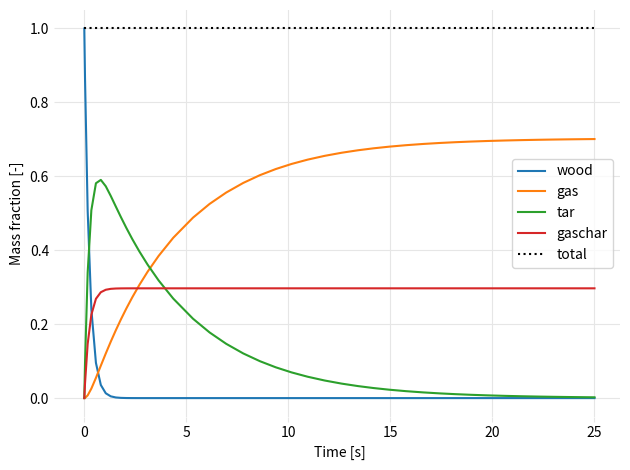
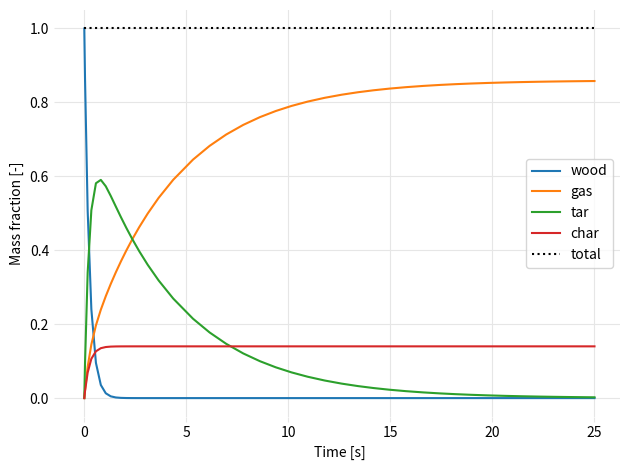

Here is the Python script that generated these plots, in order:
import matplotlib.pyplot as plt
import numpy as np
from scipy.integrate import solve_ivp


def dcdt_liden(t, y):
    """
    System of ODEs representing the biomass pyrolysis kinetic reactions from
    Liden 1988. Reactions in the kinetic scheme are

        Reaction 1: wood -> tar
        Reaction 2: tar -> gas
        Reaction 3: wood -> (gas + char)

    Parameters
    ----------
    t : scalar
        Time [s] at which reactions are evaluated
    y : ndarray
        Solution state for mass fractions [-] where
            wood = y[0]
            gas = y[1]
            tar = y[2]
            gaschar = y[3]

    Returns
    -------
    sol : object
        Solution containing mass fractions at each time step. Time vector is
        sol.t and corresponding mass fraction array is sol.y where
            wood = sol.y[0]
            gas = sol.y[1]
            tar = sol.y[2]
            gaschar = sol.y[3]

    References
    ----------
    A.G. Liden, F. Berruti and D.S. Scott. A Kinetic Model for the Production
    of Liquids from the Flash Pyrolysis of Biomass. Chemical Engineering
    Communications, vol. 65, pp. 207-221, 1988.
    """

    wood = y[0]         # mass fraction of wood [-]
    tar = y[2]          # mass fraction of tar [-]
    temp = 773.15       # temperture [K]
    rgas = 0.008314     # universal gas constant [kJ/(mol K)]
    phistar = 0.703     # maximum theoretical tar yield [-]

    # reaction rate constants for each pathway
    # note that 𝝓 = k1 / k and k = k1 + k3
    #
    # k = a exp(-e / rt) is form of the rate constant equation where
    #   k = reaction rate constant [1/s]
    #   a = pre-factor [1/s]
    #   e = activation energy [kJ/mol]
    k = 1.0e13 * np.exp(-183.3 / (rgas * temp))     # wood -> tar and wood -> (gas + char)
    k1 = k * phistar                                # wood -> tar
    k2 = 4.28e6 * np.exp(-107.5 / (rgas * temp))    # tar -> gas
    k3 = k - k1                                     # wood -> (gas + char)

    # reaction rate equations as system of ODEs to solve
    dwood_dt = -k * wood
    dgas_dt = k2 * tar
    dtar_dt = k1 * wood - k2 * tar
    dgaschar_dt = k3 * wood

    return dwood_dt, dgas_dt, dtar_dt, dgaschar_dt


# Parameters
# ----------------------------------------------------------------------------

t_span = (0, 25)        # time span to evaluate solution [s]
y0 = [1, 0, 0, 0]       # initial mass fractions, start with all wood [-]

# Calculate mass fractions as batch reactor
# ----------------------------------------------------------------------------

# solve for mass fractions at each time point
sol = solve_ivp(dcdt_liden, t_span, y0)

# total mass fractions should equal one
tot1 = sol.y[0] + sol.y[1] + sol.y[2] + sol.y[3]

# assume a fixed carbon to estimate individual char and gas yields
phistar = 0.703             # maximum theoretical tar yield [-]
fc = 0.14                   # weight fraction of fixed carbon in wood
c3 = fc / (1 - phistar)     # char fraction for wood -> (gas+char)
g3 = 1 - c3                 # gas fraction for wood -> (gas+char)

# mass fractions for each component
wood = sol.y[0]
gas = sol.y[1] + g3 * sol.y[3]
tar = sol.y[2]
char = c3 * sol.y[3]

# total mass fractions should equal one
tot2 = wood + gas + tar + char

# Plot
# ----------------------------------------------------------------------------

fig, ax = plt.subplots(tight_layout=True)
ax.plot(sol.t, sol.y[0], label='wood')
ax.plot(sol.t, sol.y[1], label='gas')
ax.plot(sol.t, sol.y[2], label='tar')
ax.plot(sol.t, sol.y[3], label='gaschar')
ax.plot(sol.t, tot1, 'k:', label='total')
ax.grid(color='0.9')
ax.legend(loc='best')
ax.set_frame_on(False)
ax.set_xlabel('Time [s]')
ax.set_ylabel('Mass fraction [-]')
ax.tick_params(color='0.9')

fig, ax = plt.subplots(tight_layout=True)
ax.plot(sol.t, wood, label='wood')
ax.plot(sol.t, gas, label='gas')
ax.plot(sol.t, tar, label='tar')
ax.plot(sol.t, char, label='char')
ax.plot(sol.t, tot2, 'k:', label='total')
ax.grid(color='0.9')
ax.legend(loc='best')
ax.set_frame_on(False)
ax.set_xlabel('Time [s]')
ax.set_ylabel('Mass fraction [-]')
ax.tick_params(color='0.9')

plt.show()
